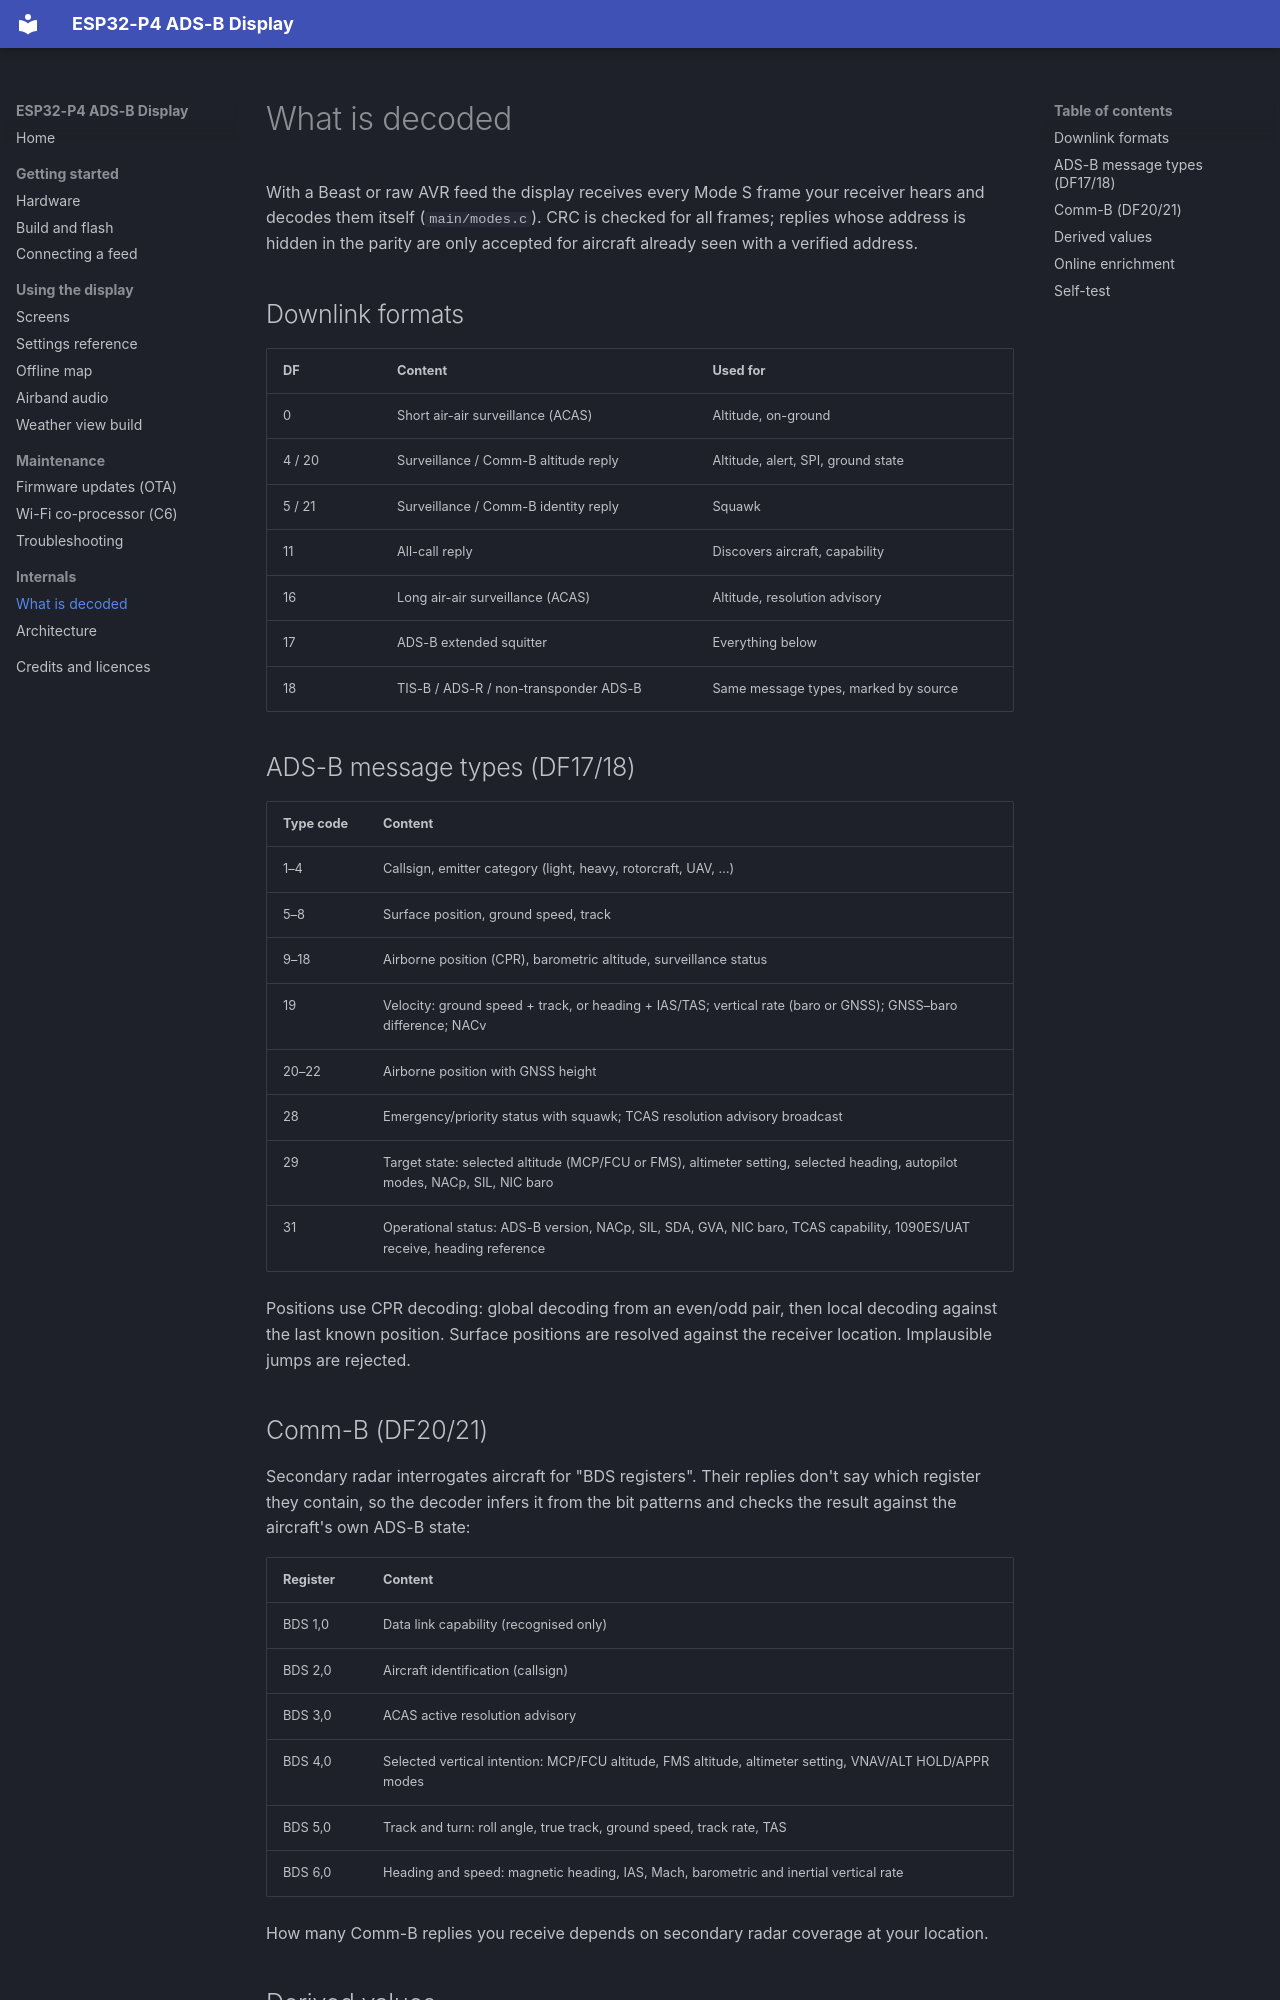

repository: Optimusprimeums/esp32p4-adsb-display · page: decoding/index.html · generator: mkdocs

# What is decoded

With a Beast or raw AVR feed the display receives every Mode S frame your
receiver hears and decodes them itself (`main/modes.c`). CRC is checked for all
frames; replies whose address is hidden in the parity are only accepted for
aircraft already seen with a verified address.

## Downlink formats

| DF | Content | Used for |
|---|---|---|
| 0 | Short air-air surveillance (ACAS) | Altitude, on-ground |
| 4 / 20 | Surveillance / Comm-B altitude reply | Altitude, alert, SPI, ground state |
| 5 / 21 | Surveillance / Comm-B identity reply | Squawk |
| 11 | All-call reply | Discovers aircraft, capability |
| 16 | Long air-air surveillance (ACAS) | Altitude, resolution advisory |
| 17 | ADS-B extended squitter | Everything below |
| 18 | TIS-B / ADS-R / non-transponder ADS-B | Same message types, marked by source |

## ADS-B message types (DF17/18)

| Type code | Content |
|---|---|
| 1–4 | Callsign, emitter category (light, heavy, rotorcraft, UAV, …) |
| 5–8 | Surface position, ground speed, track |
| 9–18 | Airborne position (CPR), barometric altitude, surveillance status |
| 19 | Velocity: ground speed + track, or heading + IAS/TAS; vertical rate (baro or GNSS); GNSS–baro difference; NACv |
| 20–22 | Airborne position with GNSS height |
| 28 | Emergency/priority status with squawk; TCAS resolution advisory broadcast |
| 29 | Target state: selected altitude (MCP/FCU or FMS), altimeter setting, selected heading, autopilot modes, NACp, SIL, NIC baro |
| 31 | Operational status: ADS-B version, NACp, SIL, SDA, GVA, NIC baro, TCAS capability, 1090ES/UAT receive, heading reference |

Positions use CPR decoding: global decoding from an even/odd pair, then local
decoding against the last known position. Surface positions are resolved
against the receiver location. Implausible jumps are rejected.

## Comm-B (DF20/21)

Secondary radar interrogates aircraft for "BDS registers". Their replies don't
say which register they contain, so the decoder infers it from the bit patterns
and checks the result against the aircraft's own ADS-B state:

| Register | Content |
|---|---|
| BDS 1,0 | Data link capability (recognised only) |
| BDS 2,0 | Aircraft identification (callsign) |
| BDS 3,0 | ACAS active resolution advisory |
| BDS 4,0 | Selected vertical intention: MCP/FCU altitude, FMS altitude, altimeter setting, VNAV/ALT HOLD/APPR modes |
| BDS 5,0 | Track and turn: roll angle, true track, ground speed, track rate, TAS |
| BDS 6,0 | Heading and speed: magnetic heading, IAS, Mach, barometric and inertial vertical rate |

How many Comm-B replies you receive depends on secondary radar coverage at your
location.
